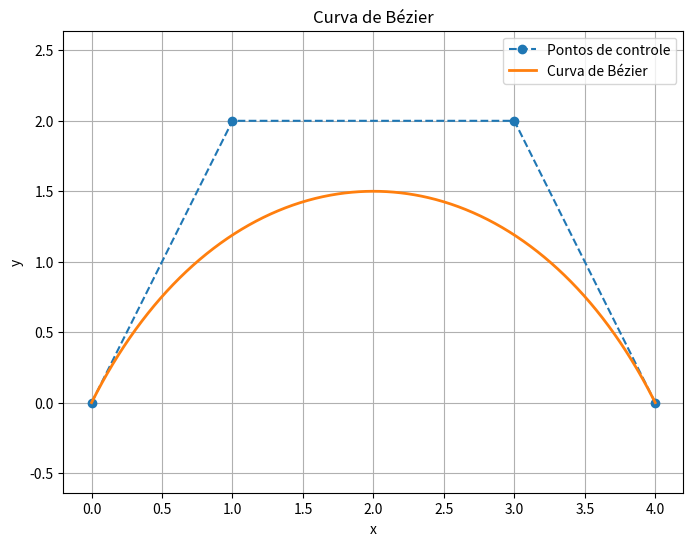

Here is the Python script that generated this plot:
import math
import matplotlib.pyplot as plt

# i representa o indice do ponto de controle
# n representa o grau do polinomio (numero de pontos de controle - 1)
# t é o parametro que varia de 0 a 1

def fatorial(n: int) -> int:
    resultado = 1
    for k in range(2, n +1):
        resultado = resultado * k
    return resultado


def binomio(n: int, i: int) -> int:
    numerador = fatorial(n)
    denominador = fatorial(i) * fatorial(n - i)
    return numerador // denominador

def bernstein(n: int, i: int, t: float) -> float:
    binomio_newton = binomio(n, i) # BN(n, i)
    t_elevado_a_i = math.pow(t, i) # t^i
    um_menos_t = (1.0 - t) # (1 - t)
    um_menos_t_elevado_a_n_menos_i = math.pow(um_menos_t, n - i) # (1 - t)^(n - i)
    return binomio_newton * t_elevado_a_i * um_menos_t_elevado_a_n_menos_i



def bezier(pontos_controle, t: float):

    # n é o grau do polinomio 
    n = len(pontos_controle) - 1

    cx = 0.0
    cy = 0.0

    for i in range(0, n + 1):
        # pega as coordenadas do ponto de controle atual
        px, py = pontos_controle[i]

        # calcula o polinomio de Bernstein
        b = bernstein(n, i, t)

        # acumula o valor das coordenadas x e y, multiplicando o polinomio pelo ponto de controle
        # igual a notação reduzida da fórmula
        cx = cx + b * px
        cy = cy + b * py
    return (cx, cy)



def plot_bezier(pontos_controle, steps):

    curva_x = []
    curva_y = []

    #cacular t de 0 a 1 automaticamente
    for k in range(steps + 1):
        t = k / steps

        #chamar bezier
        x, y = bezier(pontos_controle, t)
        curva_x.append(x)
        curva_y.append(y)


    ctrl_x = [p[0] for p in pontos_controle]
    ctrl_y = [p[1] for p in pontos_controle]

    # ---- Plotagem ----
    plt.figure(figsize=(8, 6))

    # Polígono de controle
    plt.plot(ctrl_x, ctrl_y, "o--", label="Pontos de controle")

    # Curva
    plt.plot(curva_x, curva_y, "-", linewidth=2, label="Curva de Bézier")

    plt.title("Curva de Bézier")
    plt.xlabel("x")
    plt.ylabel("y")
    plt.legend()
    plt.grid(True)
    plt.axis("equal")  # mantém escala real (evita distorção)

    plt.show()

if __name__ == "__main__":

    pontos_controle = [(0.0, 0.0),(1.0, 2.0),(3.0, 2.0),(4.0, 0.0)]   
    #pontos_controle = [(0, 0), (2, 4),(4, -2),(6, 3)]   

    plot_bezier(pontos_controle, 1000)




     
